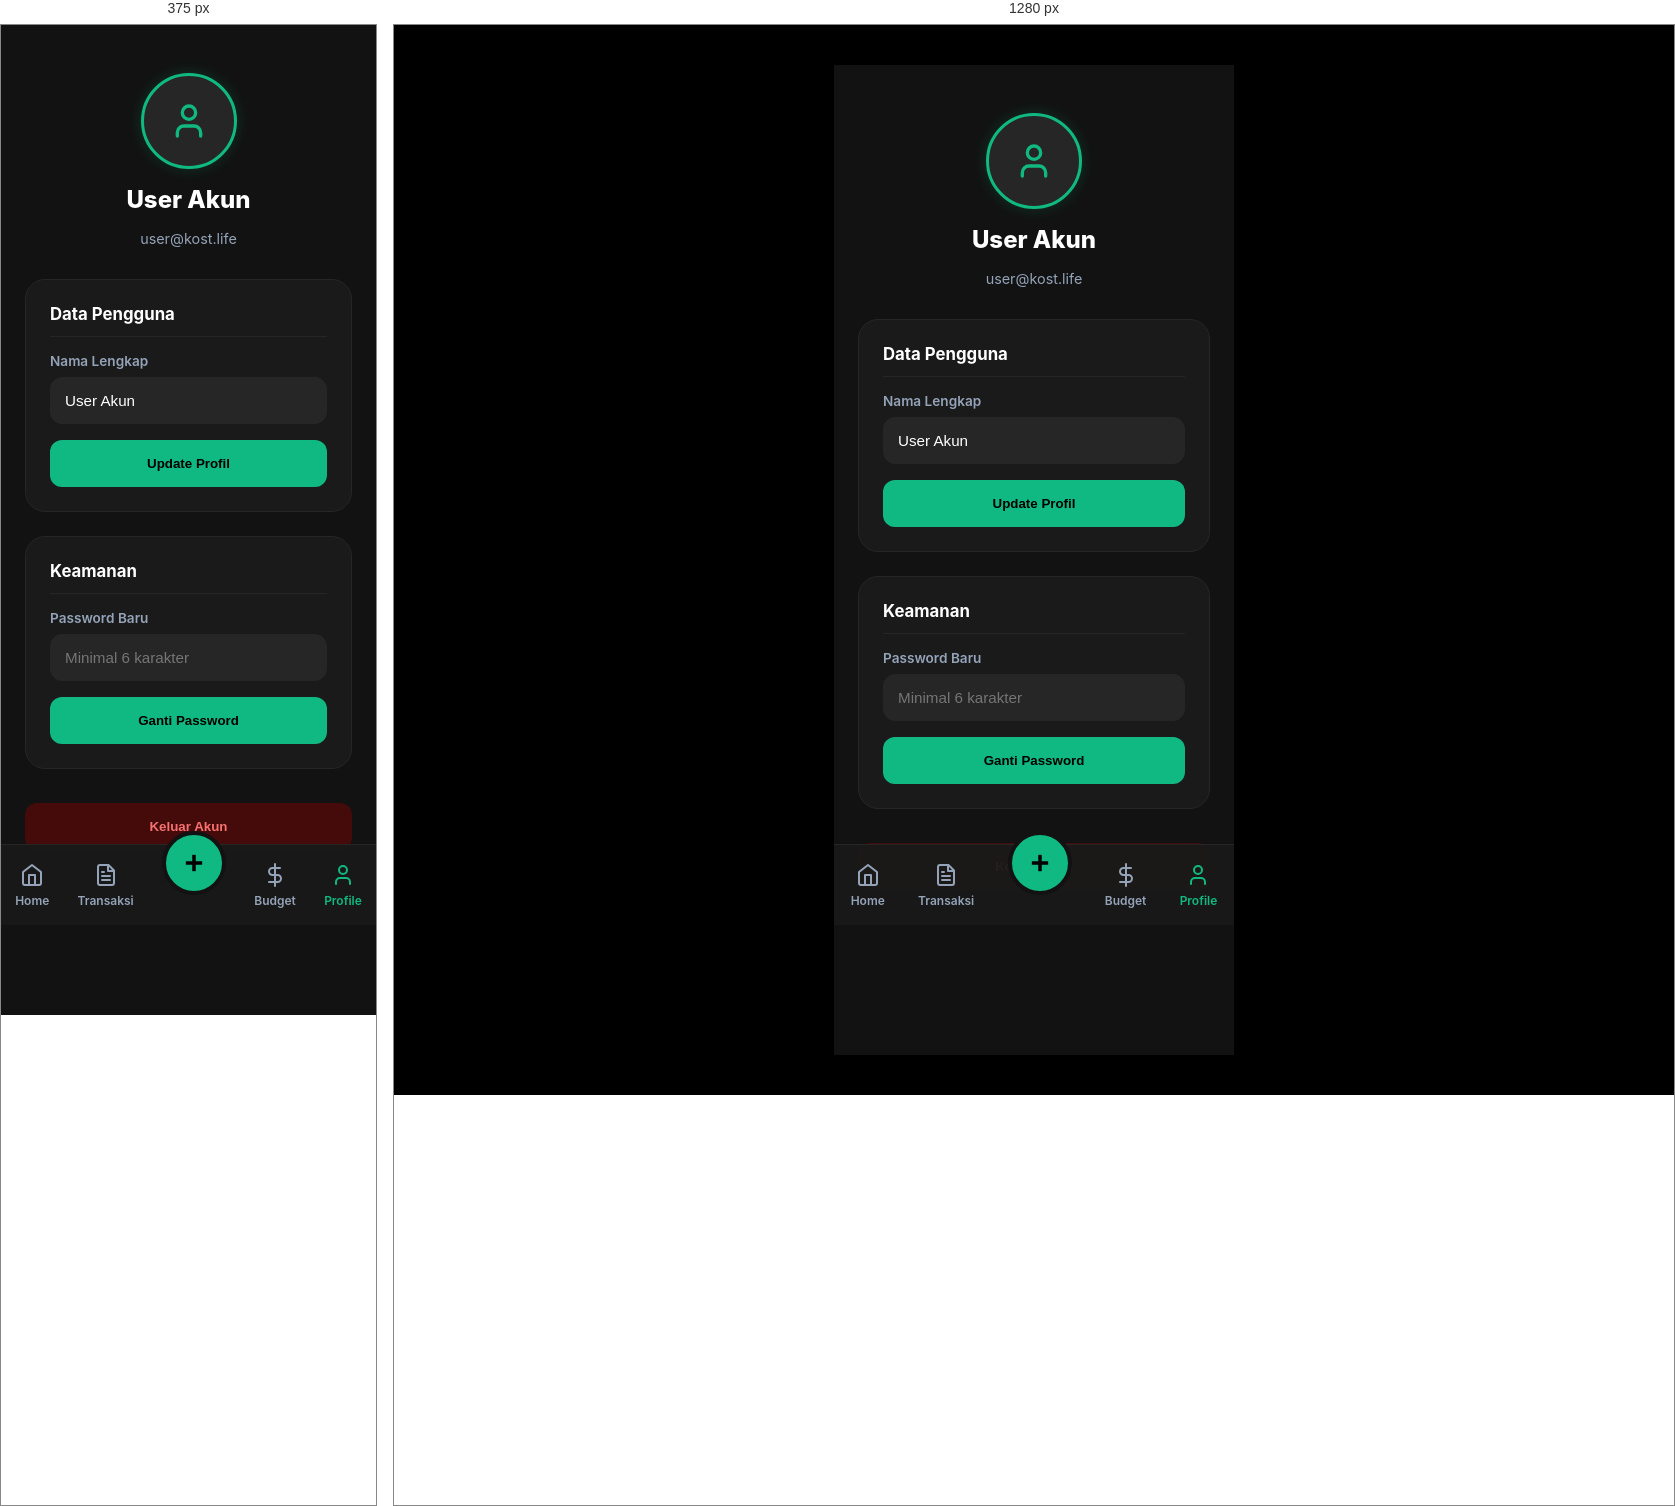
Rendered at 375 px and 1280 px, left to right.

<!-- file: profile-settings.html -->
<!DOCTYPE html>
<html lang="en">
<head>
    <meta charset="UTF-8">
    <meta name="viewport" content="width=device-width, initial-scale=1.0">
    <title>Profil - Kost-Life v1 (Dark)</title>
    <style>
        :root {
            --primary: #10b981;
            --bg: #000000;
            --app-bg: #121212;
            --card-bg: #1a1a1a;
            --text-main: #ffffff;
            --text-label: #94a3b8;
            --border: #262626;
        }

        body { margin: 0; padding: 0; font-family: 'Inter', sans-serif; background-color: var(--bg); color: var(--text-main); display: flex; justify-content: center; }
        .app-container { width: 100%; max-width: 400px; min-height: 100vh; background-color: var(--app-bg); position: relative; padding-bottom: 90px; }
        
        header { padding: 48px 24px 32px; display: flex; flex-direction: column; align-items: center; gap: 16px; }
        .avatar-box {
            width: 90px; height: 90px; background: #262626; border-radius: 50%;
            display: flex; justify-content: center; align-items: center;
            border: 3px solid var(--primary); box-shadow: 0 0 15px rgba(16, 185, 129, 0.2);
        }
        h1 { font-size: 1.5em; margin: 0; font-weight: 800; }

        .content { padding: 0 24px; display: flex; flex-direction: column; gap: 24px; }
        .card { background: var(--card-bg); border-radius: 20px; padding: 24px; border: 1px solid var(--border); display: flex; flex-direction: column; gap: 16px; }
        .card-title { font-size: 1.05em; font-weight: 700; border-bottom: 1px solid var(--border); padding-bottom: 12px; }

        .form-group { display: flex; flex-direction: column; gap: 8px; }
        .form-group label { font-size: 0.85em; font-weight: 600; color: var(--text-label); }
        input { background: #262626; border: 1.5px solid var(--border); border-radius: 12px; padding: 14px; color: #fff; font-size: 0.95em; outline: none; }

        .btn-save { background: var(--primary); color: #000; padding: 16px; border-radius: 12px; border: none; font-weight: 800; cursor: pointer; }
        .btn-logout { background: #450a0a; color: #f87171; padding: 16px; border-radius: 12px; border: none; font-weight: 800; cursor: pointer; margin-top: 10px; }

        .bottom-nav {
            position: fixed; bottom: 0; width: 100%; max-width: 400px; height: 80px; background: rgba(26, 26, 26, 0.95);
            display: flex; justify-content: space-around; align-items: center; border-top: 1px solid var(--border);
        }
        .nav-item { display: flex; flex-direction: column; align-items: center; text-decoration: none; color: var(--text-label); font-size: 0.75em; font-weight: 600; }
        .nav-item.active { color: var(--primary); }
        .nav-icon { width: 24px; height: 24px; margin-bottom: 6px; }
        .nav-add-btn { background: var(--primary); width: 56px; height: 56px; border-radius: 50%; display: flex; justify-content: center; align-items: center; color: #000; margin-top: -45px; border: 4px solid var(--app-bg); }

        @media (min-width: 400px) { body { padding: 40px 0; } }
    </style>
</head>
<body>
    <div class="app-container">
        <header>
            <div class="avatar-box">
                <svg width="40" height="40" viewBox="0 0 24 24" fill="none" stroke="var(--primary)" stroke-width="2" stroke-linecap="round" stroke-linejoin="round"><path d="M19 21v-2a4 4 0 0 0-4-4H9a4 4 0 0 0-4 4v2"/><circle cx="12" cy="7" r="4"/></svg>
            </div>
            <h1>User Akun</h1>
            <p style="margin:0; color:var(--text-label); font-size:0.9em;">user@kost.life</p>
        </header>

        <main class="content">
            <section class="card">
                <div class="card-title">Data Pengguna</div>
                <div class="form-group">
                    <label>Nama Lengkap</label>
                    <input type="text" value="User Akun">
                </div>
                <button class="btn-save">Update Profil</button>
            </section>

            <section class="card">
                <div class="card-title">Keamanan</div>
                <div class="form-group">
                    <label>Password Baru</label>
                    <input type="password" placeholder="Minimal 6 karakter">
                </div>
                <button class="btn-save">Ganti Password</button>
            </section>

            <button class="btn-logout" onclick="location.href='login.html'">Keluar Akun</button>
        </main>

        <nav class="bottom-nav">
            <a href="dashboard.html" class="nav-item">
                <svg class="nav-icon" viewBox="0 0 24 24" fill="none" stroke="currentColor" stroke-width="2" stroke-linecap="round" stroke-linejoin="round"><path d="m3 9 9-7 9 7v11a2 2 0 0 1-2 2H5a2 2 0 0 1-2-2z"/><polyline points="9 22 9 12 15 12 15 22"/></svg>
                Home
            </a>
            <a href="transactions.html" class="nav-item">
                <svg class="nav-icon" viewBox="0 0 24 24" fill="none" stroke="currentColor" stroke-width="2" stroke-linecap="round" stroke-linejoin="round"><path d="M14.5 2H6a2 2 0 0 0-2 2v16a2 2 0 0 0 2 2h12a2 2 0 0 0 2-2V7.5L14.5 2z"/><polyline points="14 2 14 8 20 8"/><line x1="16" y1="13" x2="8" y2="13"/><line x1="16" y1="17" x2="8" y2="17"/><line x1="10" y1="9" x2="8" y2="9"/></svg>
                Transaksi
            </a>
            <a href="add-transaction.html" class="nav-add-btn"><svg width="28" height="28" viewBox="0 0 24 24" fill="none" stroke="currentColor" stroke-width="3"><line x1="12" y1="5" x2="12" y2="19"/><line x1="5" y1="12" x2="19" y2="12"/></svg></a>
            <a href="budget-settings.html" class="nav-item">
                <svg class="nav-icon" viewBox="0 0 24 24" fill="none" stroke="currentColor" stroke-width="2" stroke-linecap="round" stroke-linejoin="round"><line x1="12" y1="1" x2="12" y2="23"/><path d="M17 5H9.5a3.5 3.5 0 0 0 0 7h5a3.5 3.5 0 0 1 0 7H6"/></svg>
                Budget
            </a>
            <a href="profile-settings.html" class="nav-item active">
                <svg class="nav-icon" viewBox="0 0 24 24" fill="none" stroke="currentColor" stroke-width="2" stroke-linecap="round" stroke-linejoin="round"><path d="M19 21v-2a4 4 0 0 0-4-4H9a4 4 0 0 0-4 4v2"/><circle cx="12" cy="7" r="4"/></svg>
                Profile
            </a>
        </nav>
    </div>
</body>
</html>